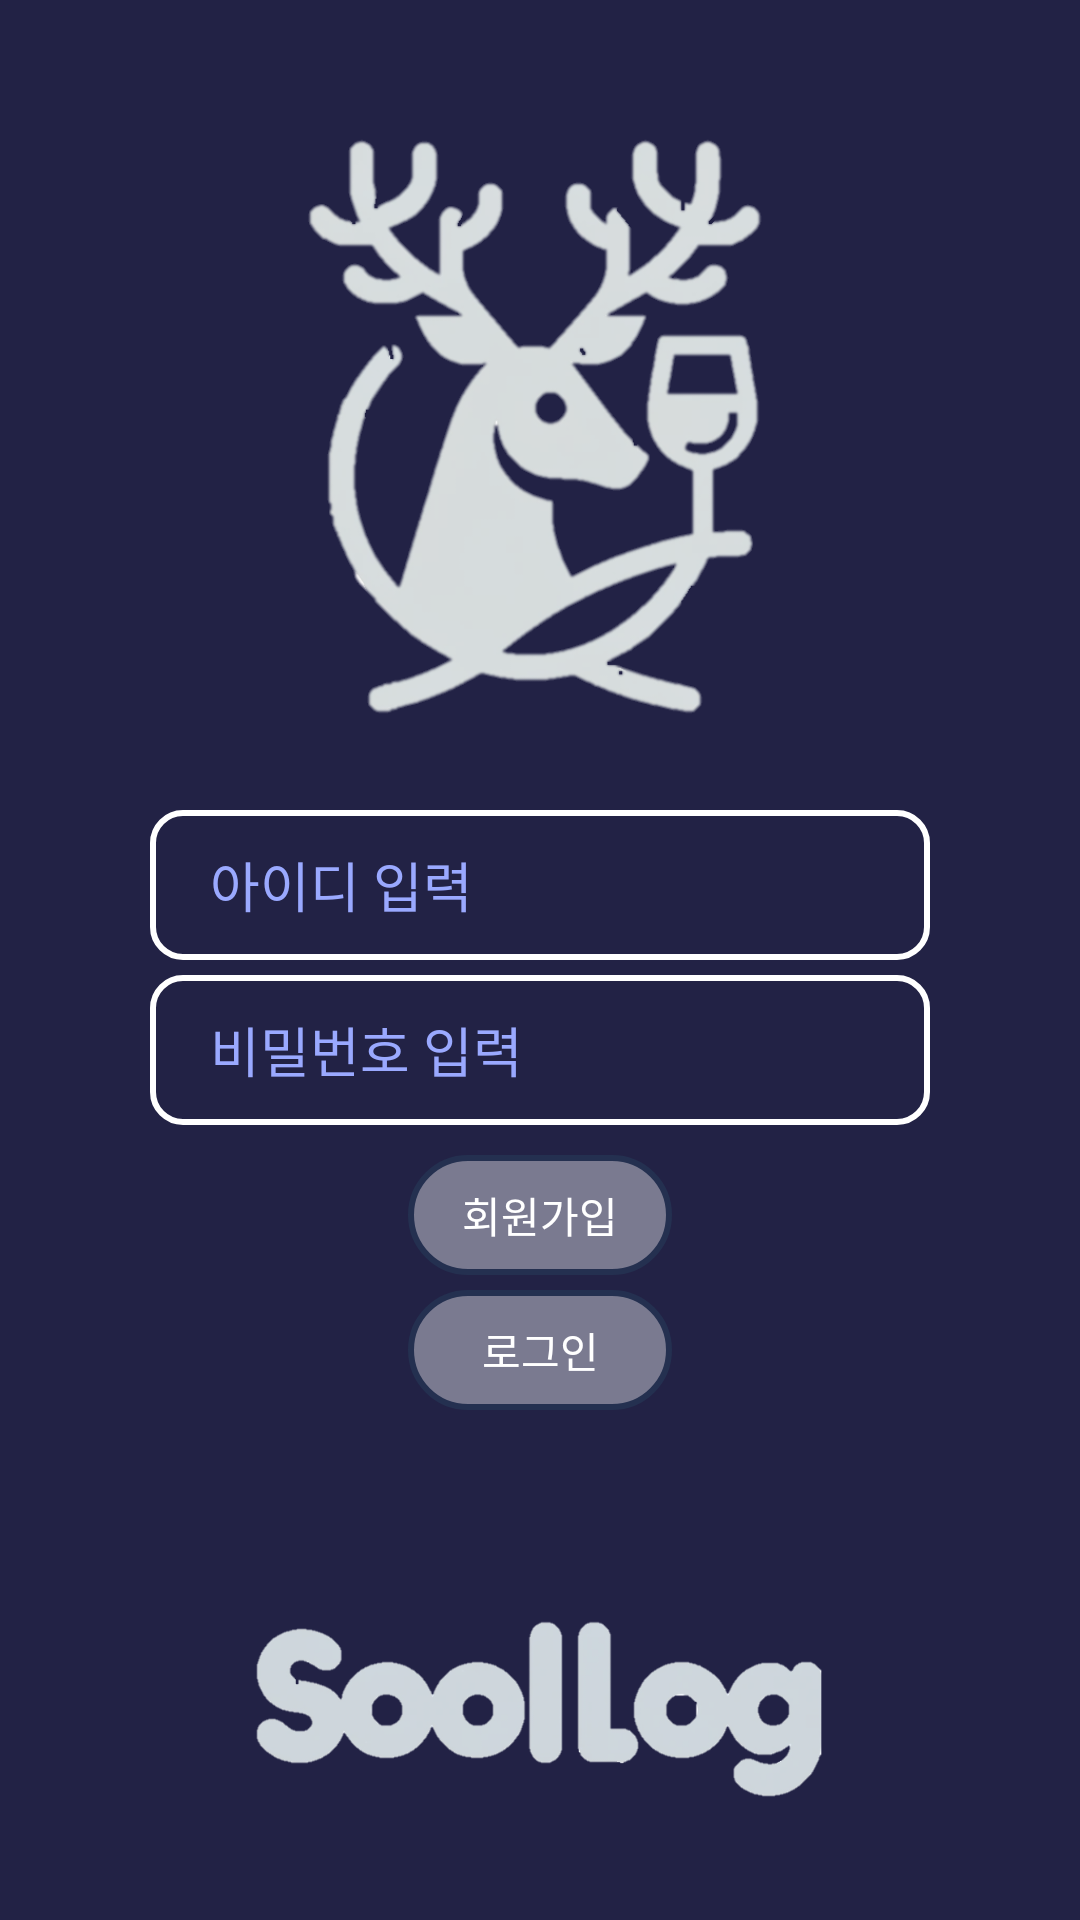

Produce the Android XML layout that renders to this screen, including the resource entries it uses.
<!-- AndroidManifest.xml: application theme AppTheme.Base -->
<!-- res/layout/activity_login.xml -->
<?xml version="1.0" encoding="utf-8"?>
<RelativeLayout xmlns:android="http://schemas.android.com/apk/res/android"
    xmlns:app="http://schemas.android.com/apk/res-auto"
    android:layout_width="match_parent"
    android:layout_height="match_parent"
    android:background="@color/colorPrimary">

    <ImageView
        android:id="@+id/imageView3"
        android:layout_marginTop="20dp"
        android:layout_width="wrap_content"
        android:layout_height="250dp"
        android:scaleType="centerCrop"
        app:srcCompat="@drawable/soollog_w" />

    
    <EditText
        android:id="@+id/inputID"
        android:layout_width="match_parent"
        android:layout_height="50dp"
        android:layout_below="@id/imageView3"
        android:layout_marginLeft="50dp"
        android:layout_marginRight="50dp"
        android:textColor="#FFFFFF"
        android:background="@drawable/edittext_rounded_border"
        android:hint="아이디 입력"
        android:paddingLeft="20dp"
        android:textColorHint="#9AA9FF"/>

    
    <EditText
        android:id="@+id/inputPw"
        android:layout_width="match_parent"
        android:layout_height="50dp"
        android:layout_marginTop="5dp"
        android:layout_marginLeft="50dp"
        android:layout_marginRight="50dp"
        android:textColor="#FFFFFF"
        android:inputType="textPassword"
        android:background="@drawable/edittext_rounded_border"
        android:paddingLeft="20dp"
        android:hint="비밀번호 입력"
        android:textColorHint="#9AA9FF"
        android:layout_below="@id/inputID"/>

    
    <ImageView
        android:id="@+id/kakaoLoginButton"
        android:layout_width="100dp"
        android:layout_height="50dp"
        android:layout_below="@id/loginButton"
        android:layout_marginLeft="130dp"
        android:src="@drawable/kakao_login_medium_narrow" />

    <Button
        android:id="@+id/registerButton"
        android:layout_width="wrap_content"
        android:layout_height="40dp"
        android:layout_marginTop="10dp"
        android:background="@drawable/rounded_button"
        android:elevation="4dp"
        android:layout_centerHorizontal="true"
        android:text="회원가입"
        android:textColor="@color/white"
        android:layout_below="@id/inputPw"/>

    

    <Button
        android:id="@+id/loginButton"
        android:layout_width="wrap_content"
        android:layout_height="40dp"
        android:layout_below="@id/registerButton"
        android:background="@drawable/rounded_button"
        android:elevation="4dp"
        android:layout_centerHorizontal="true"
        android:layout_marginTop="5dp"
        android:textColor="@color/white"
        android:text="로그인" />

    <ImageView
        android:id="@+id/logo"
        android:layout_width="200dp"
        android:layout_height="100dp"
        android:layout_below="@id/loginButton"
        android:layout_centerHorizontal="true"
        android:layout_marginTop="50dp"
        android:scaleType="centerInside"
        app:srcCompat="@drawable/logo_w" />

</RelativeLayout>
<!-- resources referenced by this layout -->
<resources>
  <color name="colorPrimary">#222245</color>
  <color name="white">#FFFFFFFF</color>
  <!-- drawable edittext_rounded_border (drawable) -->
  <?xml version="1.0" encoding="utf-8"?>
  <shape xmlns:android="http://schemas.android.com/apk/res/android">
      <solid android:color="#00000000"/> 
      <corners android:radius="10dp"/> 
      <stroke
          android:width="2dp"
          android:color="#FFFFFF"/> 
  </shape>
  <!-- drawable logo_w: png bitmap (drawable, 46697 bytes) -->
  <!-- drawable rounded_button (drawable) -->
  <?xml version="1.0" encoding="utf-8"?>
  <selector xmlns:android="http://schemas.android.com/apk/res/android">
      
      <item android:state_pressed="true">
          <shape android:shape="rectangle">
              <gradient
                  android:startColor="#D3D3D3"
                  android:endColor="#18204E"
                  android:angle="270"/>
              <corners android:radius="20dp"/>  
              <stroke android:width="2dp" android:color="#243050"/> 
          </shape>
      </item>
      
      <item>
          <shape android:shape="rectangle">
              <solid android:color="#66FFFFFF"/> 
              <corners android:radius="20dp"/> 
              <stroke android:width="2dp" android:color="#243050"/> 
          </shape>
      </item>
  </selector>
  <!-- drawable soollog_w: png bitmap (drawable, 126114 bytes) -->
  <style name="AppTheme.Base" parent="Theme.AppCompat.Light.DarkActionBar">
          
          <item name="colorPrimary">@color/colorPrimary</item>
          <item name="colorPrimaryDark">@color/colorPrimaryDark</item>
          <item name="colorAccent">#000000</item>
          
          <item name="android:windowBackground">@color/colorBackground</item>
          <item name="android:textColor">@color/colorTextPrimary</item>
          
          <item name="android:datePickerStyle">@style/MyDatePickerStyle</item>
      </style>
  <color name="colorPrimaryDark">#090910</color>
  <color name="colorBackground">#FFFFFF</color>
  <color name="colorTextPrimary">#494949</color>
  <style name="MyDatePickerStyle" parent="android:Widget.Material.DatePicker">
          
          <item name="android:headerBackground">@color/colorPrimary</item>
          <item name="android:calendarTextColor">@color/colorAccent</item>
          
      </style>
  <color name="colorAccent">#FFFFFF</color>
</resources>
